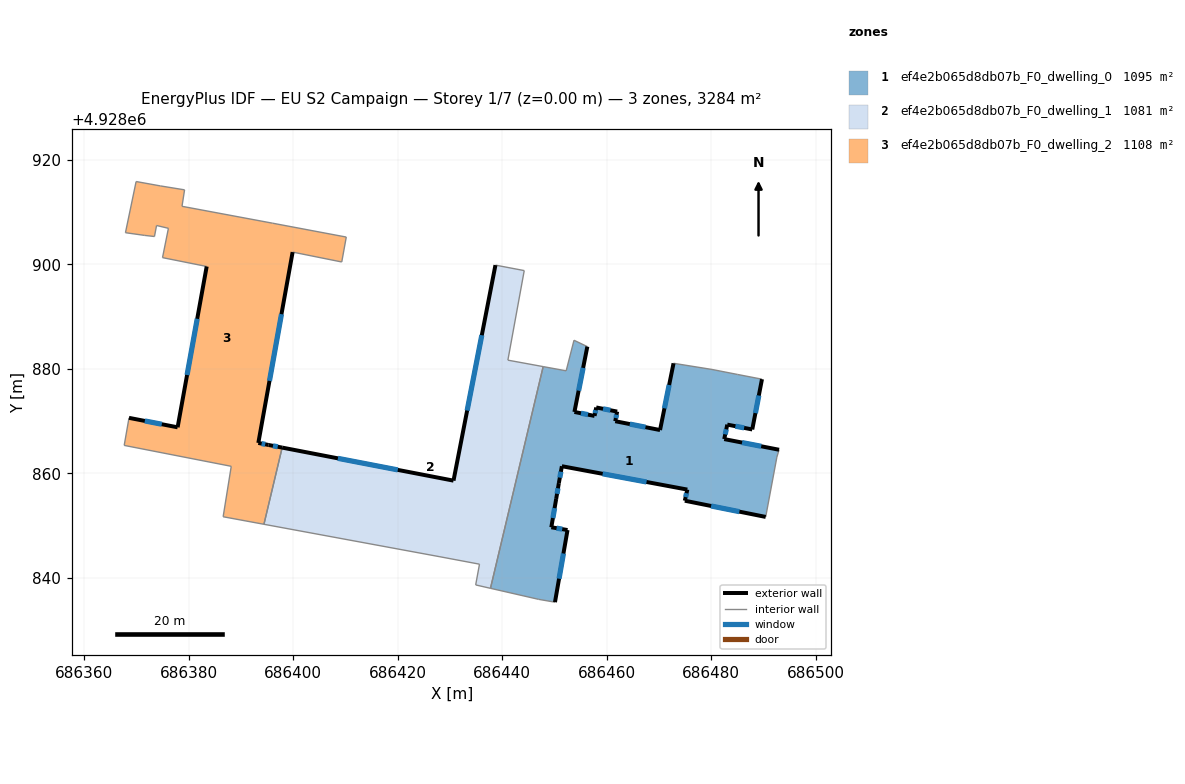
=== STOREY PLAN SPEC (per zone: floor XY polygon, exterior-wall plan segments, windows/doors) ===
zone 1: ef4e2b065d8db07b_F0_dwelling_0  (1094.8 m²)
  floor: (686489.69, 4928878.01) (686487.83, 4928868.39) (686483.05, 4928869.32) (686482.47, 4928866.55) (686492.95, 4928864.51) (686492.54, 4928863.10) (686490.40, 4928851.66) (686474.93, 4928854.76) (686475.41, 4928856.89) (686451.41, 4928861.36) (686450.83, 4928858.12) (686450.32, 4928855.10) (686449.39, 4928849.68) (686452.49, 4928849.15) (686450.09, 4928835.35) (686446.97, 4928835.89) (686437.74, 4928838.01) (686447.83, 4928880.42) (686452.23, 4928879.61) (686453.72, 4928885.46) (686456.28, 4928884.24) (686453.81, 4928871.74) (686457.66, 4928870.98) (686457.98, 4928872.60) (686461.99, 4928871.81) (686461.62, 4928869.97) (686470.19, 4928868.28) (686472.77, 4928881.05) (686480.13, 4928879.87) (686485.04, 4928878.91)
  exterior wall: (686453.81, 4928871.74) – (686456.28, 4928884.24)  [12.7 m]
    window: (686454.61, 4928875.81) – (686455.47, 4928880.18)  [4.7 m²]
  exterior wall: (686457.66, 4928870.98) – (686453.81, 4928871.74)  [3.9 m]
    window: (686456.40, 4928871.23) – (686455.06, 4928871.50)  [1.4 m²]
  exterior wall: (686457.98, 4928872.60) – (686457.66, 4928870.98)  [1.7 m]
    window: (686457.87, 4928872.08) – (686457.76, 4928871.51)  [0.6 m²]
  exterior wall: (686461.99, 4928871.81) – (686457.98, 4928872.60)  [4.1 m]
    window: (686460.68, 4928872.07) – (686459.28, 4928872.35)  [1.5 m²]
  exterior wall: (686461.62, 4928869.97) – (686461.99, 4928871.81)  [1.9 m]
    window: (686461.74, 4928870.57) – (686461.87, 4928871.21)  [0.7 m²]
  exterior wall: (686470.19, 4928868.28) – (686461.62, 4928869.97)  [8.7 m]
    window: (686467.40, 4928868.83) – (686464.40, 4928869.42)  [3.2 m²]
  exterior wall: (686472.77, 4928881.05) – (686470.19, 4928868.28)  [13.0 m]
    window: (686471.93, 4928876.90) – (686471.03, 4928872.44)  [4.8 m²]
  exterior wall: (686487.83, 4928868.39) – (686489.69, 4928878.01)  [9.8 m]
    window: (686488.43, 4928871.52) – (686489.08, 4928874.88)  [3.6 m²]
  exterior wall: (686483.05, 4928869.32) – (686487.83, 4928868.39)  [4.9 m]
    window: (686484.60, 4928869.02) – (686486.27, 4928868.70)  [1.8 m²]
  exterior wall: (686482.47, 4928866.55) – (686483.05, 4928869.32)  [2.8 m]
    window: (686482.65, 4928867.45) – (686482.86, 4928868.42)  [1.0 m²]
  exterior wall: (686492.95, 4928864.51) – (686482.47, 4928866.55)  [10.7 m]
    window: (686489.54, 4928865.18) – (686485.88, 4928865.89)  [3.9 m²]
  exterior wall: (686474.93, 4928854.76) – (686490.40, 4928851.66)  [15.8 m]
    window: (686479.96, 4928853.75) – (686485.36, 4928852.67)  [5.8 m²]
  exterior wall: (686475.41, 4928856.89) – (686474.93, 4928854.76)  [2.2 m]
    window: (686475.25, 4928856.20) – (686475.08, 4928855.46)  [0.8 m²]
  exterior wall: (686451.41, 4928861.36) – (686475.41, 4928856.89)  [24.4 m]
    window: (686459.21, 4928859.91) – (686467.60, 4928858.35)  [9.0 m²]
  exterior wall: (686450.83, 4928858.12) – (686451.41, 4928861.36)  [3.3 m]
    window: (686451.01, 4928859.18) – (686451.22, 4928860.31)  [1.2 m²]
  exterior wall: (686450.32, 4928855.10) – (686450.83, 4928858.12)  [3.1 m]
    window: (686450.48, 4928856.09) – (686450.66, 4928857.14)  [1.1 m²]
  exterior wall: (686449.39, 4928849.68) – (686450.32, 4928855.10)  [5.5 m]
    window: (686449.69, 4928851.45) – (686450.01, 4928853.34)  [2.0 m²]
  exterior wall: (686452.49, 4928849.15) – (686449.39, 4928849.68)  [3.1 m]
    window: (686451.48, 4928849.33) – (686450.39, 4928849.51)  [1.2 m²]
  exterior wall: (686450.09, 4928835.35) – (686452.49, 4928849.15)  [14.0 m]
    window: (686450.87, 4928839.84) – (686451.71, 4928844.67)  [5.1 m²]
  interior walls: 11
zone 2: ef4e2b065d8db07b_F0_dwelling_1  (1081.5 m²)
  floor: (686444.21, 4928898.79) (686441.08, 4928881.65) (686447.83, 4928880.42) (686437.74, 4928838.01) (686434.92, 4928838.65) (686435.65, 4928842.62) (686428.08, 4928844.04) (686394.41, 4928850.25) (686397.90, 4928864.92) (686430.68, 4928858.60) (686438.70, 4928899.83)
  exterior wall: (686430.68, 4928858.60) – (686397.90, 4928864.92)  [33.4 m]
    window: (686420.02, 4928860.66) – (686408.56, 4928862.87)  [12.2 m²]
  exterior wall: (686438.70, 4928899.83) – (686430.68, 4928858.60)  [42.0 m]
    window: (686436.09, 4928886.42) – (686433.28, 4928872.01)  [15.4 m²]
  interior walls: 9
zone 3: ef4e2b065d8db07b_F0_dwelling_2  (1108.0 m²)
  floor: (686410.16, 4928905.20) (686409.30, 4928900.43) (686399.90, 4928902.32) (686393.34, 4928865.82) (686395.30, 4928865.42) (686397.90, 4928864.92) (686394.41, 4928850.25) (686386.61, 4928851.70) (686388.16, 4928861.34) (686367.68, 4928865.34) (686368.60, 4928870.62) (686377.90, 4928868.80) (686383.46, 4928899.57) (686375.01, 4928901.26) (686376.14, 4928906.87) (686373.87, 4928907.41) (686373.47, 4928905.30) (686371.62, 4928905.51) (686367.92, 4928906.03) (686369.96, 4928915.82) (686374.61, 4928914.98) (686379.23, 4928914.23) (686378.74, 4928911.08) (686396.07, 4928907.85)
  exterior wall: (686393.34, 4928865.82) – (686399.90, 4928902.32)  [37.1 m]
    window: (686395.47, 4928877.69) – (686397.76, 4928890.45)  [13.6 m²]
  exterior wall: (686395.30, 4928865.42) – (686393.34, 4928865.82)  [2.0 m]
    window: (686394.66, 4928865.55) – (686393.97, 4928865.69)  [0.7 m²]
  exterior wall: (686397.90, 4928864.92) – (686395.30, 4928865.42)  [2.6 m]
    window: (686397.05, 4928865.09) – (686396.14, 4928865.26)  [1.0 m²]
  exterior wall: (686377.90, 4928868.80) – (686368.60, 4928870.62)  [9.5 m]
    window: (686374.87, 4928869.39) – (686371.62, 4928870.03)  [3.5 m²]
  exterior wall: (686383.46, 4928899.57) – (686377.90, 4928868.80)  [31.3 m]
    window: (686381.65, 4928889.57) – (686379.71, 4928878.81)  [11.5 m²]
  interior walls: 19

=== DERIVED (storey summary) ===
Building: EU S2 Campaign
Storey: 1 of 7  (floor level z = 0.00 m)
Storey gross floor area: 3284.3 m²
Zones on this storey: 3
  - ef4e2b065d8db07b_F0_dwelling_0: floor 1094.8 m²; exterior wall 145.6 m (436.8 m²); 19 window(s) 53.4 m²; WWR 12.2%
  - ef4e2b065d8db07b_F0_dwelling_1: floor 1081.5 m²; exterior wall 75.4 m (226.2 m²); 2 window(s) 27.6 m²; WWR 12.2%
  - ef4e2b065d8db07b_F0_dwelling_2: floor 1108.0 m²; exterior wall 82.5 m (247.4 m²); 5 window(s) 30.2 m²; WWR 12.2%
Zone adjacency (shared interzone walls):
  - ef4e2b065d8db07b_F0_dwelling_0 ↔ ef4e2b065d8db07b_F0_dwelling_1
  - ef4e2b065d8db07b_F0_dwelling_1 ↔ ef4e2b065d8db07b_F0_dwelling_2